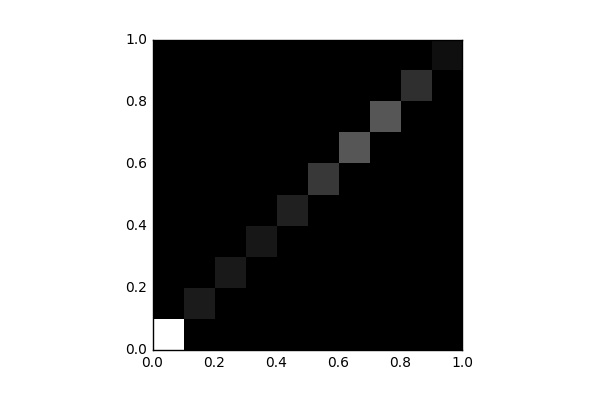

The table this chart was drawn from, first rows:
, 0, 1, 2, 3, 4, 5, 6, 7, 8, 9
0, 18420, 0.0, 0.0, 0.0, 0.0, 0.0, 0.0, 0.0, 0.0, 0.0
1, 0.0, 1982, 0.0, 0.0, 0.0, 0.0, 0.0, 0.0, 0.0, 0.0
2, 0.0, 0.0, 1813, 0.0, 0.0, 0.0, 0.0, 0.0, 0.0, 0.0
3, 0.0, 0.0, 0.0, 1669, 0.0, 0.0, 0.0, 0.0, 0.0, 0.0
4, 0.0, 0.0, 0.0, 0.0, 2383, 0.0, 0.0, 0.0, 0.0, 0.0
5, 0.0, 0.0, 0.0, 0.0, 0.0, 4036, 0.0, 0.0, 0.0, 0.0
6, 0.0, 0.0, 0.0, 0.0, 0.0, 0.0, 6238, 0.0, 0.0, 0.0
7, 0.0, 0.0, 0.0, 0.0, 0.0, 0.0, 0.0, 6208, 0.0, 0.0
8, 0.0, 0.0, 0.0, 0.0, 0.0, 0.0, 0.0, 0.0, 3433, 0.0
9, 0.0, 0.0, 0.0, 0.0, 0.0, 0.0, 0.0, 0.0, 0.0, 1118
